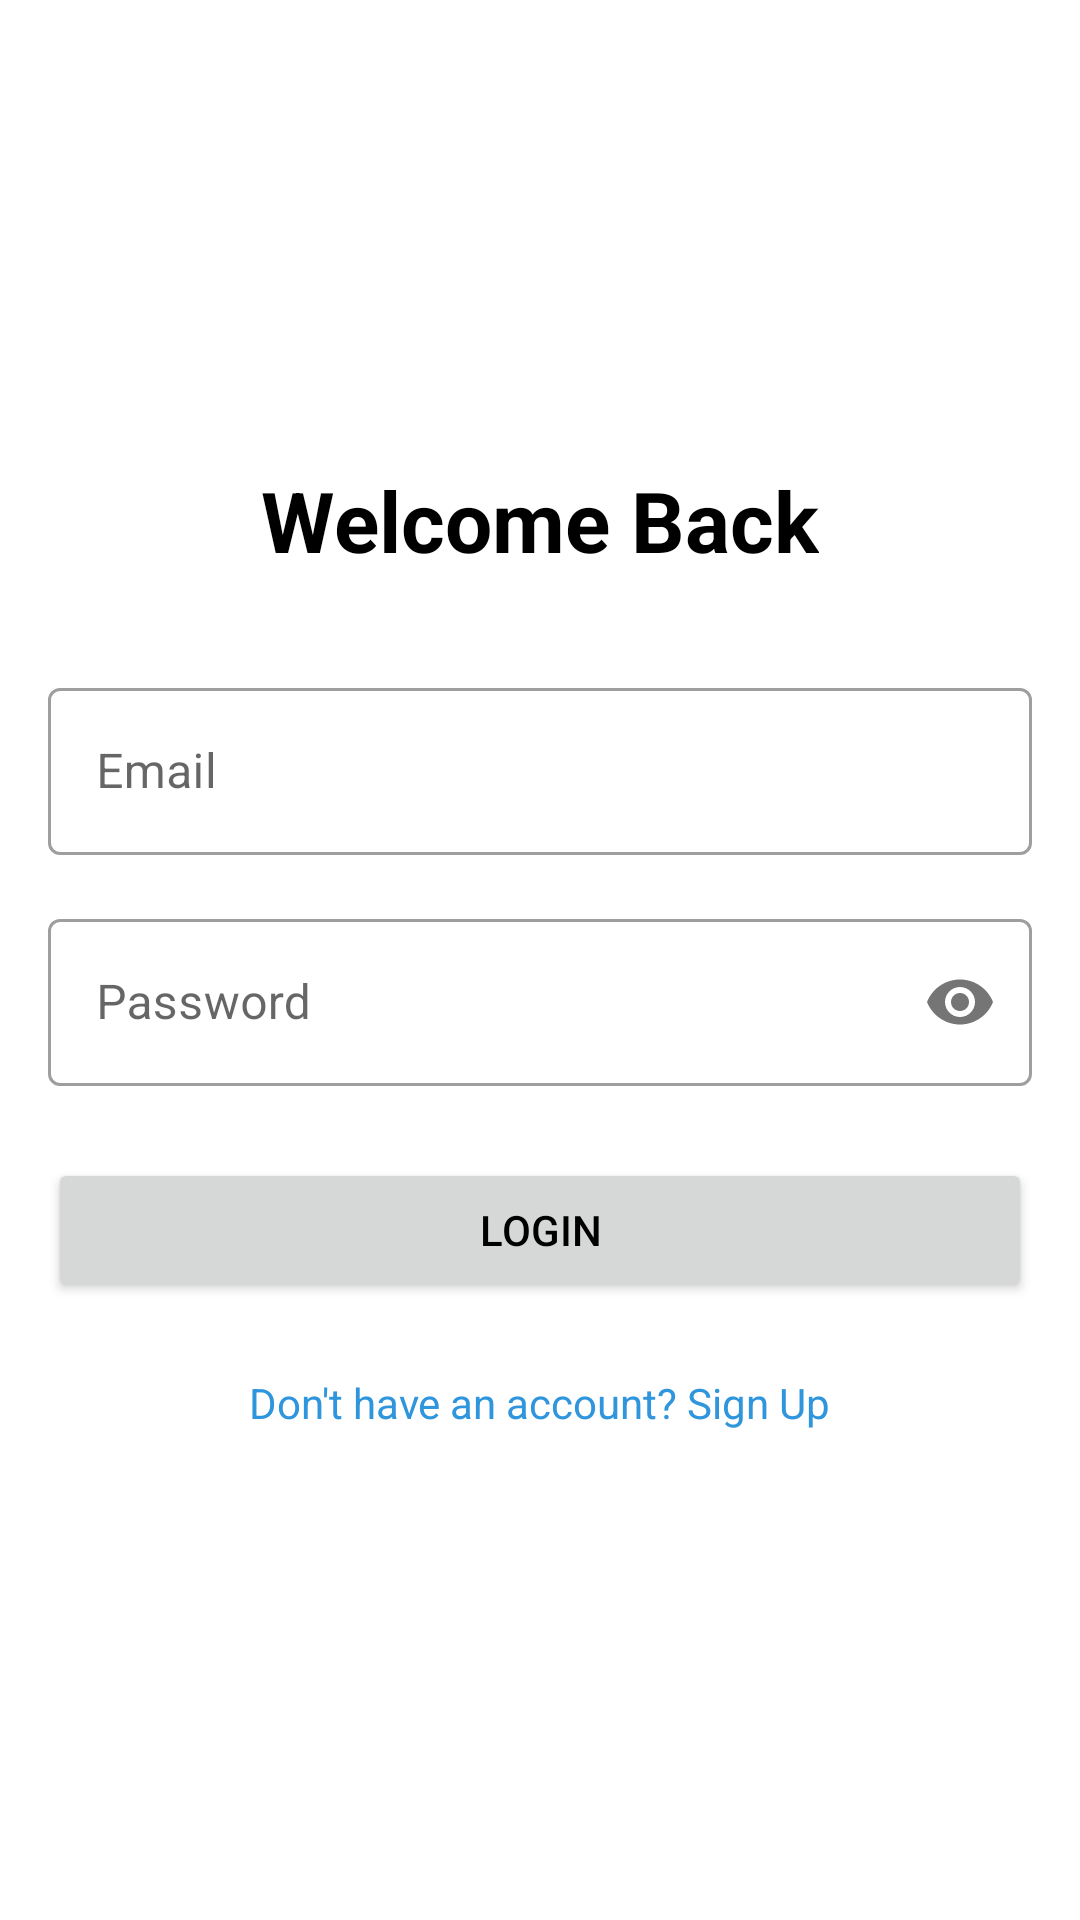

Produce the Android XML layout that renders to this screen, including the resource entries it uses.
<!-- AndroidManifest.xml: application theme Theme.apex -->
<!-- res/layout/fragment_login.xml -->
<?xml version="1.0" encoding="utf-8"?>
<LinearLayout xmlns:android="http://schemas.android.com/apk/res/android"
    android:layout_width="match_parent"
    android:layout_height="match_parent"
    xmlns:app="http://schemas.android.com/apk/res-auto"
    android:orientation="vertical"
    android:padding="16dp"
    android:gravity="center"
    android:background="?android:attr/colorBackground">

    <TextView
        android:layout_width="wrap_content"
        android:layout_height="wrap_content"
        android:text="@string/welcome_back"
        android:textSize="28sp"
        android:textStyle="bold"
        android:layout_marginBottom="32dp"
        android:textColor="?android:attr/textColorPrimary">  
        
    </TextView>  

    <com.google.android.material.textfield.TextInputLayout
        android:layout_width="match_parent"
        android:layout_height="wrap_content"
        android:layout_marginBottom="16dp"
        style="@style/Widget.MaterialComponents.TextInputLayout.OutlinedBox">

        <com.google.android.material.textfield.TextInputEditText
            android:id="@+id/etEmail"
            android:layout_width="match_parent"
            android:layout_height="wrap_content"
            android:hint="@string/email"
            android:inputType="textEmailAddress"
            android:textColor="?android:attr/textColorPrimary"
            android:textColorHint="?android:attr/textColorSecondary" />

    </com.google.android.material.textfield.TextInputLayout>

    <com.google.android.material.textfield.TextInputLayout
        android:layout_width="match_parent"
        android:layout_height="wrap_content"
        android:layout_marginBottom="24dp"
        style="@style/Widget.MaterialComponents.TextInputLayout.OutlinedBox"
        app:passwordToggleEnabled="true">

        <com.google.android.material.textfield.TextInputEditText
            android:id="@+id/etPassword"
            android:layout_width="match_parent"
            android:layout_height="wrap_content"
            android:hint="@string/password"
            android:inputType="textPassword"
            android:textColor="?android:attr/textColorPrimary"
            android:textColorHint="?android:attr/textColorSecondary" />

    </com.google.android.material.textfield.TextInputLayout>

    
    <TextView
        android:id="@+id/tvError"
        android:layout_width="match_parent"
        android:layout_height="wrap_content"
        android:textColor="?android:attr/colorError"
        android:gravity="center"
        android:visibility="gone"
        android:layout_marginBottom="16dp"
        android:textSize="14sp" />

    <Button
        android:id="@+id/btnLogin"
        android:layout_width="match_parent"
        android:layout_height="wrap_content"
        android:text="@string/login"
        android:layout_marginBottom="16dp" />

    
    <ProgressBar
        android:id="@+id/progressBar"
        android:layout_width="wrap_content"
        android:layout_height="wrap_content"
        android:layout_marginBottom="16dp"
        android:visibility="gone" />

    <TextView
        android:id="@+id/tvSignup"
        android:layout_width="wrap_content"
        android:layout_height="wrap_content"
        android:text="@string/noaccountfound"
        android:textColor="?attr/colorPrimary"
        android:textSize="14sp"
        android:padding="8dp" />

</LinearLayout>
<!-- resources referenced by this layout -->
<resources>
  <string name="email">Email</string>
  <string name="login">Login</string>
  <string name="noaccountfound">Don\'t have an account? Sign Up</string>
  <string name="password">Password</string>
  <string name="welcome_back">Welcome Back</string>
  <style name="Theme.apex" parent="Base.Theme.apex" />
  <style name="Base.Theme.apex" parent="Theme.MaterialComponents.DayNight.NoActionBar">
          
          <item name="colorPrimary">@color/tint</item>
          <item name="colorPrimaryVariant">@color/tint_color_light</item>
          <item name="colorOnPrimary">@color/text_primary</item>
  
          
          <item name="colorSecondary">@color/text_secondary</item>
          <item name="colorSecondaryVariant">@color/text_secondary</item>
          <item name="colorOnSecondary">@color/background</item>
  
          
          <item name="android:colorBackground">@color/background</item>
          <item name="android:textColorPrimary">@color/text_primary</item>
          <item name="android:textColorSecondary">@color/text_secondary</item>
  
          
          <item name="android:statusBarColor">?attr/colorPrimary</item>
      </style>
  <color name="tint">@color/tint_color_light</color>
  <color name="tint_color_light">#2f95dc</color>
  <color name="text_primary">@color/light_text_primary</color>
  <color name="text_secondary">@color/light_text_secondary</color>
  <color name="background">@color/light_background</color>
  <color name="light_text_primary">#000000</color>
  <color name="light_text_secondary">#94784A</color>
  <color name="light_background">#ffffff</color>
</resources>
